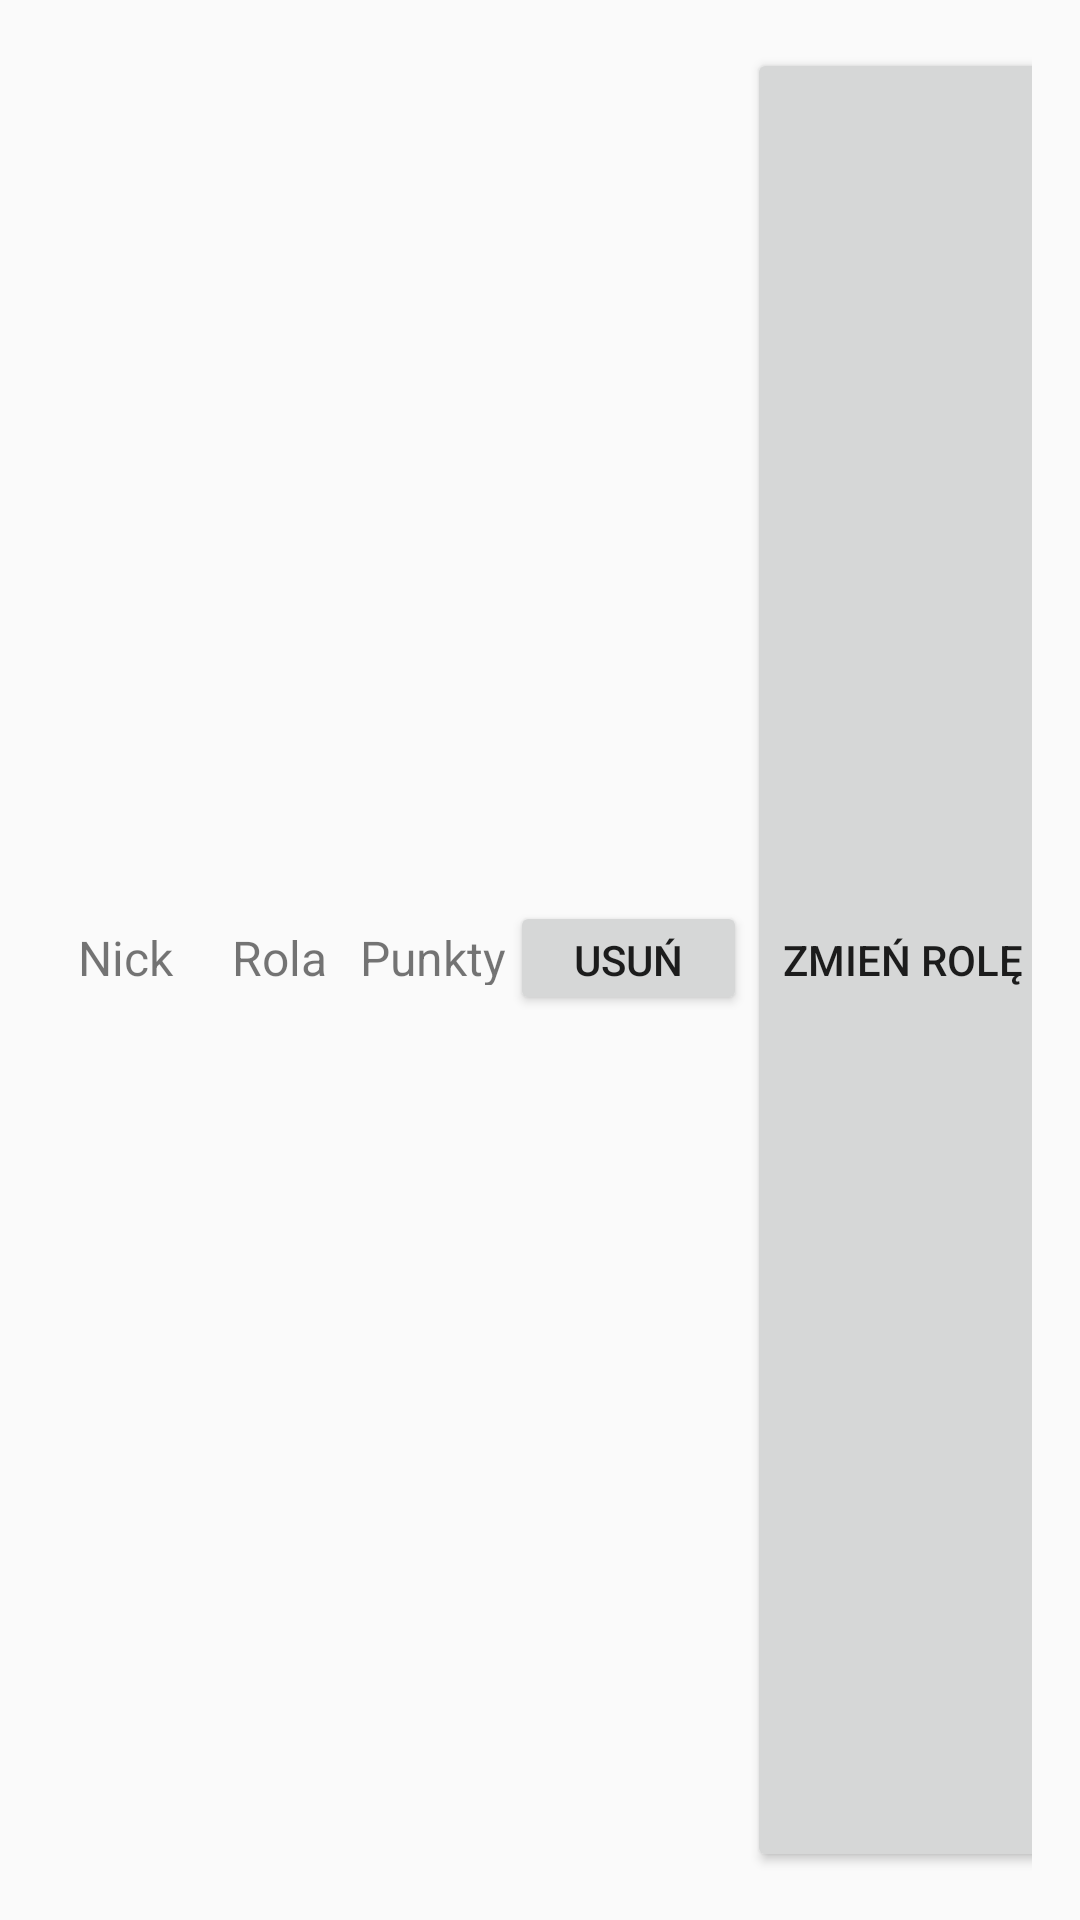

The Android layout XML behind this screen, and the referenced resources:
<!-- AndroidManifest.xml: application theme Theme.MyApplication -->
<!-- res/layout/user_item.xml -->
<LinearLayout xmlns:android="http://schemas.android.com/apk/res/android"
    android:layout_width="match_parent"
    android:layout_height="wrap_content"
    android:orientation="horizontal"
    android:padding="16dp"
    android:weightSum="5"
    android:baselineAligned="false">

    <TableRow
        android:layout_width="match_parent"
        android:layout_height="match_parent"
        android:layout_weight="1"
        android:weightSum="5">

        <TextView
            android:id="@+id/nickTextView"
            android:layout_width="60dp"
            android:layout_height="20dp"
            android:layout_weight="1"
            android:text="Nick"
            android:textAlignment="center"
            android:textSize="16sp" />

        <TextView
            android:id="@+id/roleTextView"
            android:layout_width="60dp"
            android:layout_height="20dp"
            android:layout_weight="1"
            android:text="Rola"
            android:textAlignment="center"
            android:textSize="16sp" />

        <TextView
            android:id="@+id/pointsTextView"
            android:layout_width="60dp"
            android:layout_height="20dp"
            android:layout_weight="1"
            android:text="Punkty"
            android:textAlignment="center"
            android:textSize="16sp" />

        <Button
            android:id="@+id/deleteButton"
            android:layout_width="wrap_content"
            android:layout_height="38dp"
            android:layout_weight="1"
            android:text="Usuń" />

        <Button
            android:id="@+id/changeRoleButton"
            android:layout_width="wrap_content"
            android:layout_height="match_parent"
            android:text="Zmień rolę" />
    </TableRow>

</LinearLayout>
<!-- resources referenced by this layout -->
<resources>
  <style name="Theme.MyApplication" parent="android:Theme.Material.Light.NoActionBar" />
</resources>
